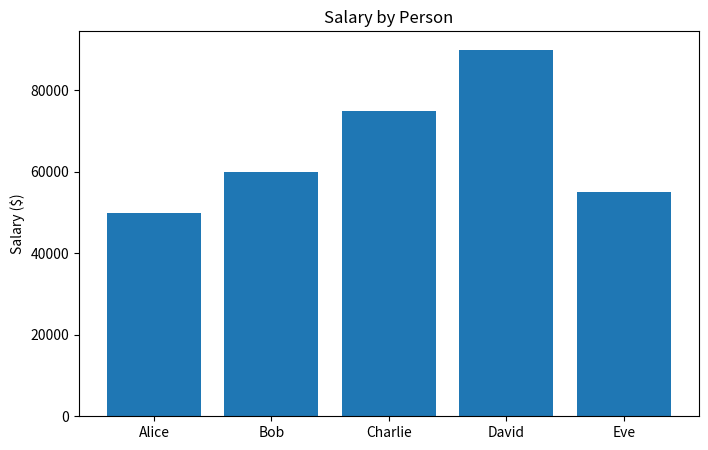

Python code for this plot:
#!/usr/bin/env python3
"""
Test Script 2: Data Analysis
Biblioteki: pandas, numpy, matplotlib
"""
import pandas as pd
import numpy as np
import matplotlib
matplotlib.use('Agg')  # Non-interactive backend
import matplotlib.pyplot as plt

print("=" * 60)
print("DATA ANALYSIS - Test pandas, numpy, matplotlib")
print("=" * 60)

# Create sample data
data = {
    'Name': ['Alice', 'Bob', 'Charlie', 'David', 'Eve'],
    'Age': [25, 30, 35, 40, 28],
    'Salary': [50000, 60000, 75000, 90000, 55000]
}

df = pd.DataFrame(data)
print("\n✓ Pandas DataFrame:")
print(df)

# NumPy operations
ages_array = np.array(df['Age'])
print(f"\n✓ NumPy - Średni wiek: {np.mean(ages_array):.1f}")
print(f"✓ NumPy - Odchylenie std: {np.std(ages_array):.2f}")

# Matplotlib plot
plt.figure(figsize=(8, 5))
plt.bar(df['Name'], df['Salary'])
plt.title('Salary by Person')
plt.ylabel('Salary ($)')
plt.savefig('salary_chart.png')
print("\n✓ Matplotlib - Wykres zapisany jako salary_chart.png")

print("\n✓ Wszystkie biblioteki działają!")
